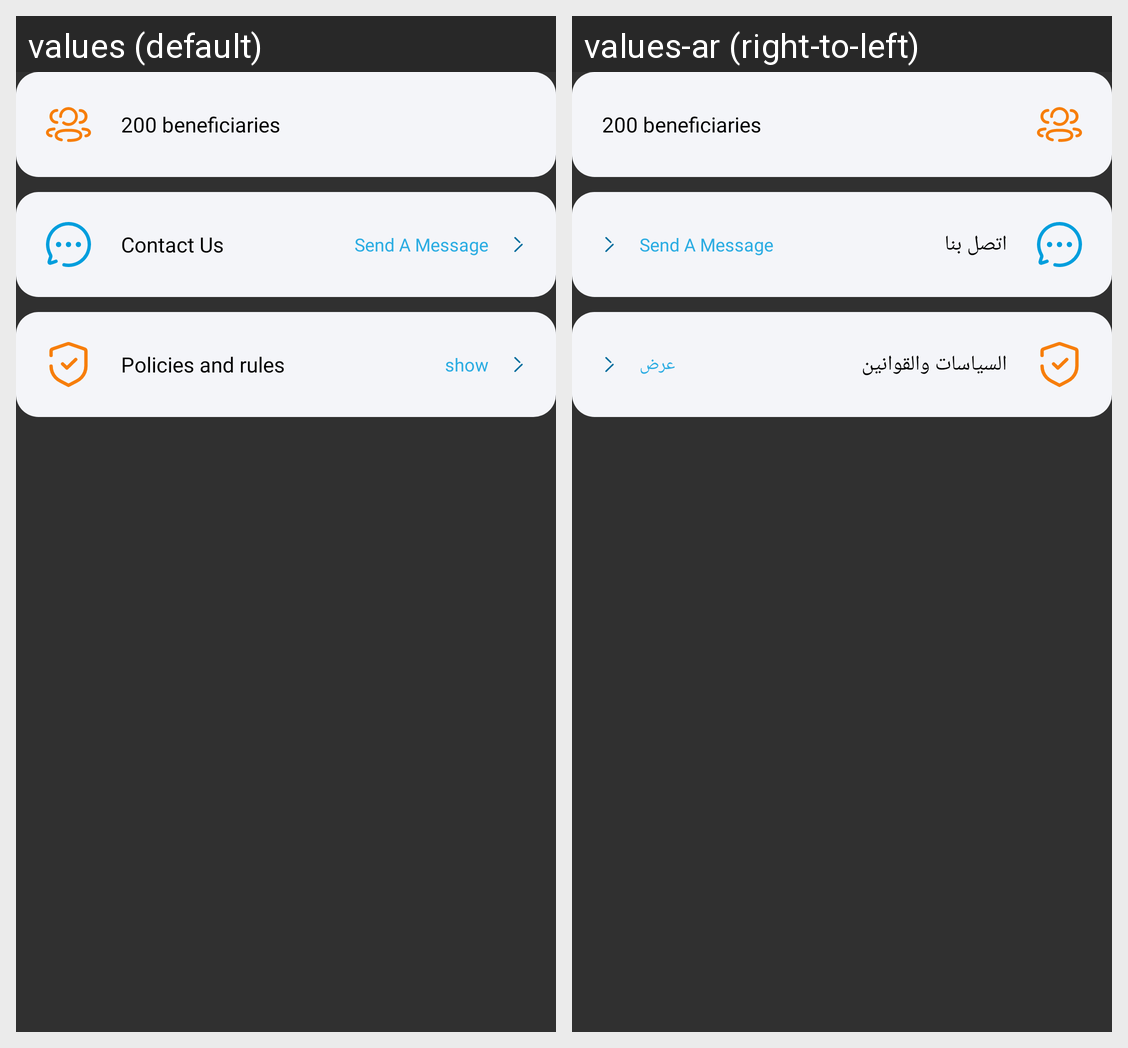

For this localized Android screen grid, give each drawn string resource with its value in every locale shown.
Android screen res/layout/fragment_more.xml rendered under 2 locales, left to right: values (default), values-ar (right-to-left). Device: Nexus 5 (rendered at 1080×1920; each locale shown at half size, 540×960, under a caption strip naming it); theme Theme.GetBetter.
Strings drawn on this screen, with the default value and each locale's value (text and hints the layout hard-codes, and strings that could not be matched under every locale, appear in the picture but are not listed):

contact_us
  values: Contact Us
  values-ar: اتصل بنا

policies_and_rules
  values: Policies and rules
  values-ar: السياسات والقوانين

show
  values: show
  values-ar: عرض
